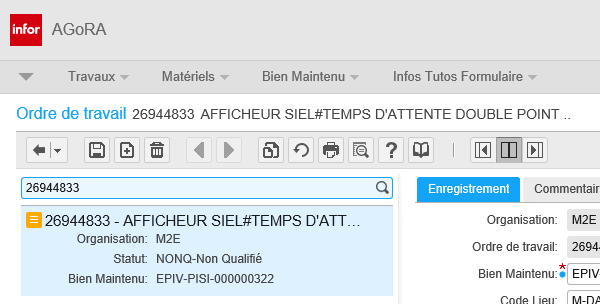
Task: Gestion d’alarme sur un équipement supervisable (Q1). Automatiser la saisie de commentaires sur les équipements supervisables (escaliers mécaniques, trottoirs roulants et grilles automatiques) dans AGORA.
Workflow: AgoraSetValue

Step 1: Attach Browser Agora Infor EAM in window 'Infor EAM'

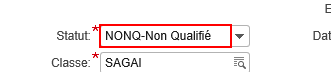
Step 2 [then]: type "[in_Value+"[k(enter)]"]" into the text box '{{in_AANameComboBox}}:'

Step 3: get-text from the text box '{{in_AANameComboBox}}:' (same screen as step 2)

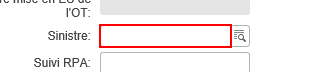
Step 4 [then]: get-text from the text box '{{in_AANameTextField}}:'

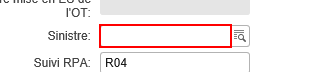
Step 5: type "[in_Value +" "+ AgoraControlDuplicate]" into the text box '{{in_AANameTextField}}:'

Step 6 [else]: type [in_Value] into the text box '{{in_AANameTextField}}:' (same screen as step 5)

Step 7 [then]: get-text from the text box '{{in_AANameTextField}}:' (same screen as step 4)
